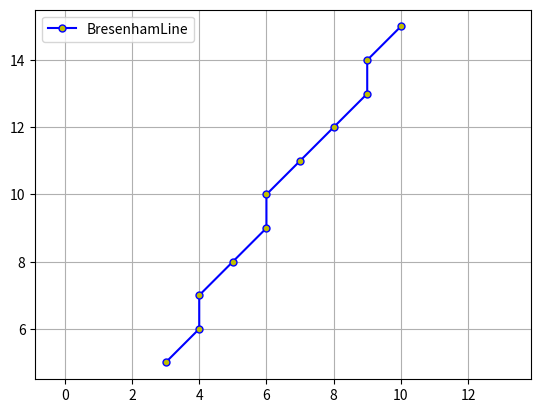

Write the Python code that produced this figure.
import matplotlib.pyplot as plt

class DrawLine:

    def DDALine(self, x1, y1, x2, y2):

        dx=x2-x1
        dy=y2-y1

        direction=abs(dx) if abs(dx)>=abs(dy) else abs(dy)
        stepX=float(dx/direction)
        stepY=float(dy/direction)

        pointX=[]
        pointY=[]

        for i in range(direction+1):
            pointX.append(int(x1))
            pointY.append(int(y1))

            x1+=stepX
            y1+=stepY

        plt.plot(pointX, pointY, color='b', linestyle='-', marker='o', markerfacecolor='y', markersize=10)
        plt.legend('DDA')
        plt.grid(True)
        plt.show()

    def BresenhamLine(self, x1, y1, x2, y2):
        pointX = []
        pointY = []
        slope = abs(y2 - y1) > abs(x2 - x1)
        if slope:
            x1, y1 = y1, x1
            x2, y2 = y2, x2

        if x1 > x2:
            x1, x2 = x2, x1
            y1, y2 = y2, y1
        
        dx = x2 - x1
        dy = abs(y2 - y1)
        
        error = 0
        step = dy / dx if dx != 0 else 0
        yk = y1
        
        if y1 < y2:
            y_step = 1
        else:
            y_step = -1

        for xk in range(x1, x2 + 1):
            if slope:
                pointX.append(yk)
                pointY.append(xk)
            else:
                pointX.append(xk)
                pointY.append(yk)
            
            error += step
            if error >= 0.5:
                yk += y_step
                error -= 1.0
        
        plt.plot(pointX, pointY, color='b', linestyle='-', marker='o', 
                markerfacecolor='y', markersize=5, label='BresenhamLine')
        plt.legend()
        plt.grid(True)
        plt.axis('equal')
        plt.show()

drawLine=DrawLine()
# drawLine.DDALine(3, 5, 10, 15)
drawLine.BresenhamLine(3, 5, 10, 15)
        

